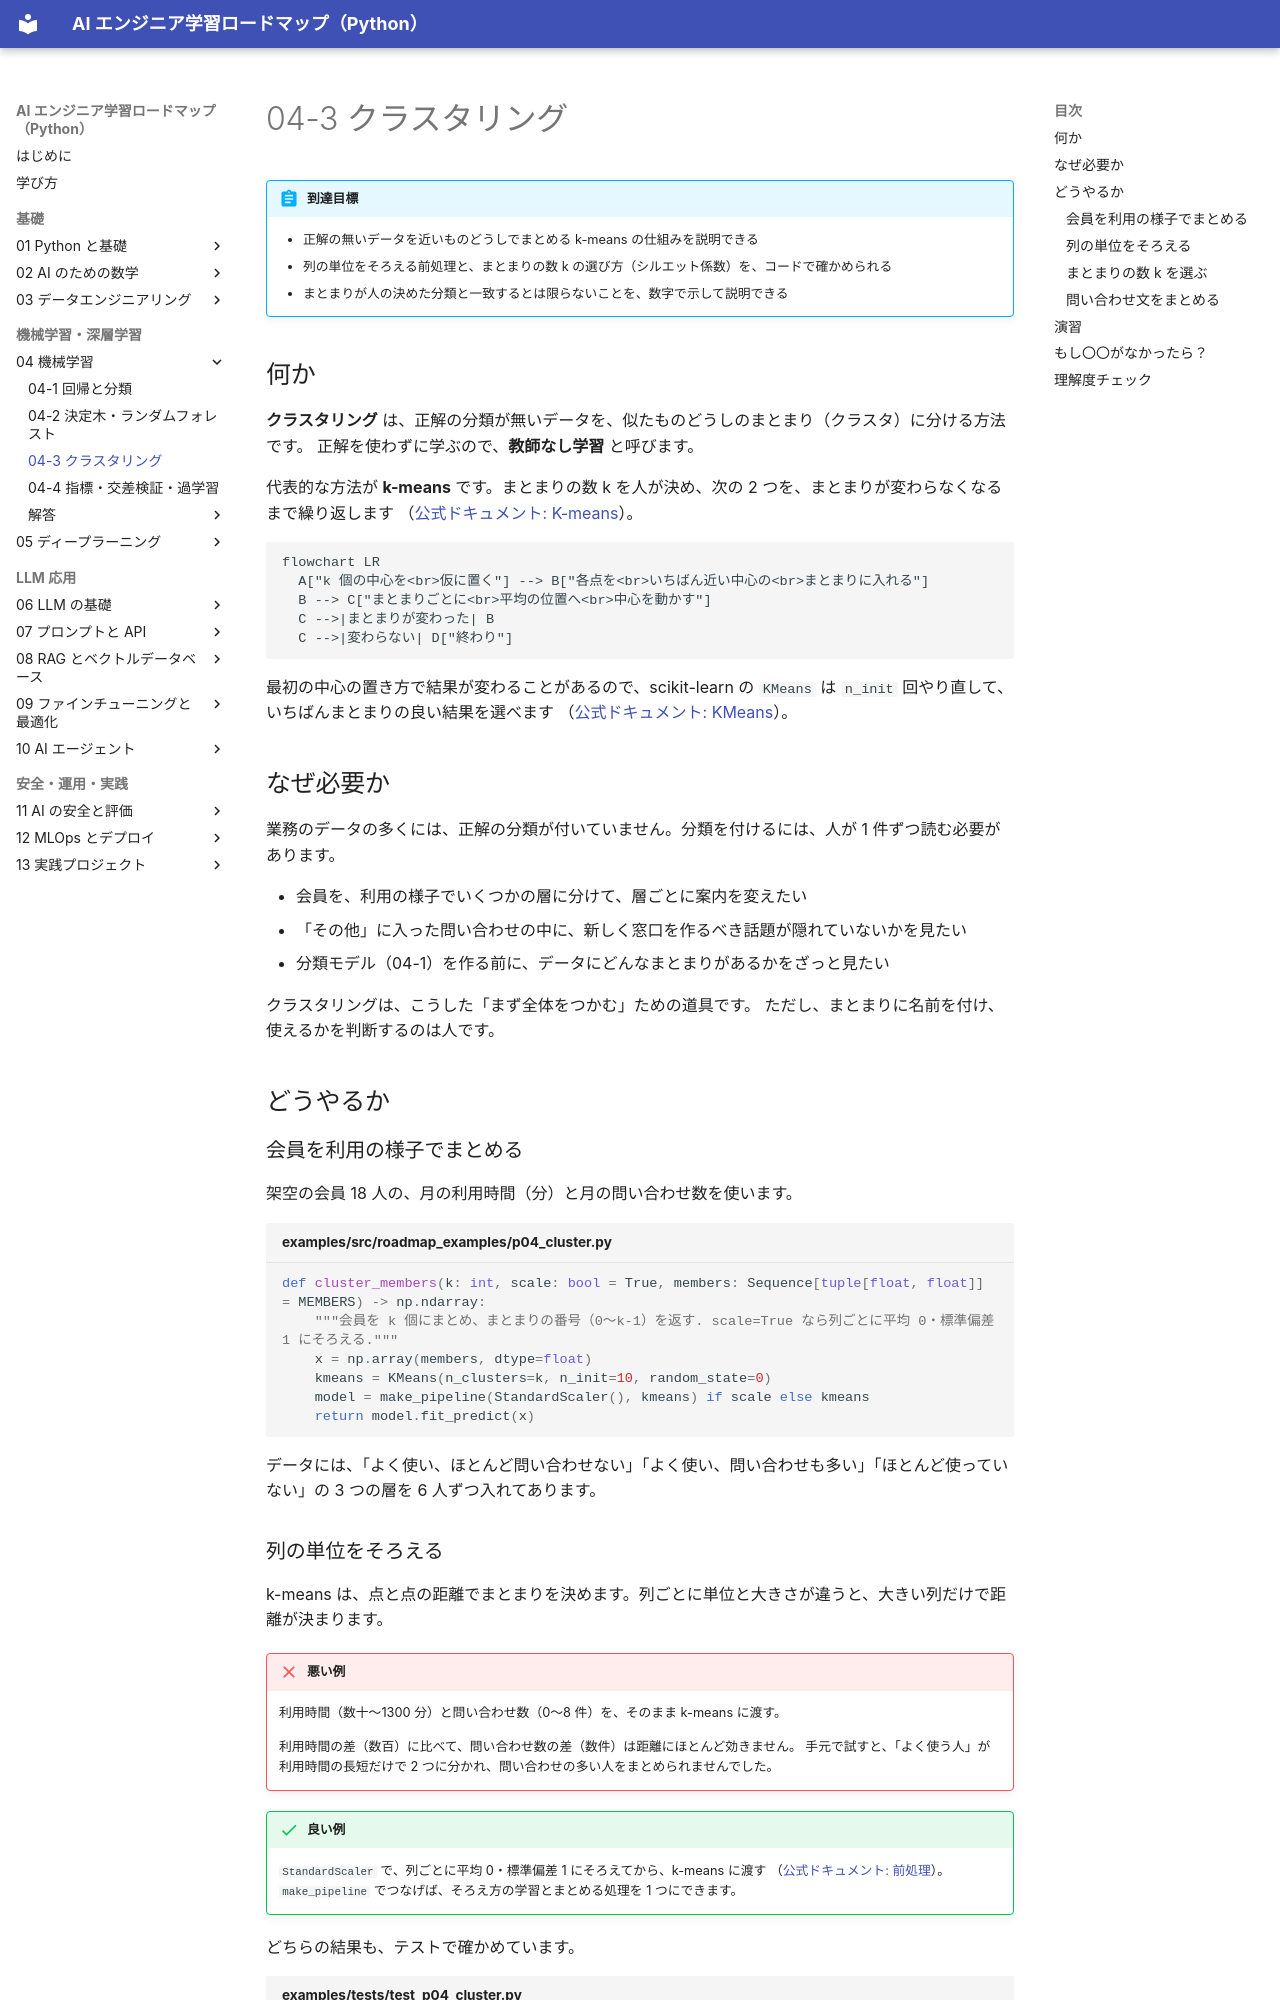

repository: shoyo-maya-bot/ai-engineer-roadmap · page: 04-ml/04-3-clustering/index.html · generator: mkdocs

# 04-3 クラスタリング

!!! abstract "到達目標"
    - 正解の無いデータを近いものどうしでまとめる k-means の仕組みを説明できる
    - 列の単位をそろえる前処理と、まとまりの数 k の選び方（シルエット係数）を、コードで確かめられる
    - まとまりが人の決めた分類と一致するとは限らないことを、数字で示して説明できる

## 何か

**クラスタリング** は、正解の分類が無いデータを、似たものどうしのまとまり（クラスタ）に分ける方法です。
正解を使わずに学ぶので、**教師なし学習** と呼びます。

代表的な方法が **k-means** です。まとまりの数 k を人が決め、次の 2 つを、まとまりが変わらなくなるまで繰り返します
（[公式ドキュメント: K-means](https://scikit-learn.org/stable/modules/clustering.html#k-means)）。

```mermaid
flowchart LR
  A["k 個の中心を<br>仮に置く"] --> B["各点を<br>いちばん近い中心の<br>まとまりに入れる"]
  B --> C["まとまりごとに<br>平均の位置へ<br>中心を動かす"]
  C -->|まとまりが変わった| B
  C -->|変わらない| D["終わり"]
```

最初の中心の置き方で結果が変わることがあるので、scikit-learn の `KMeans` は `n_init` 回やり直して、いちばんまとまりの良い結果を選べます
（[公式ドキュメント: KMeans](https://scikit-learn.org/stable/modules/generated/sklearn.cluster.KMeans.html)）。

## なぜ必要か

業務のデータの多くには、正解の分類が付いていません。分類を付けるには、人が 1 件ずつ読む必要があります。

- 会員を、利用の様子でいくつかの層に分けて、層ごとに案内を変えたい
- 「その他」に入った問い合わせの中に、新しく窓口を作るべき話題が隠れていないかを見たい
- 分類モデル（04-1）を作る前に、データにどんなまとまりがあるかをざっと見たい

クラスタリングは、こうした「まず全体をつかむ」ための道具です。
ただし、まとまりに名前を付け、使えるかを判断するのは人です。

## どうやるか

### 会員を利用の様子でまとめる

架空の会員 18 人の、月の利用時間（分）と月の問い合わせ数を使います。

<!-- src: examples/src/roadmap_examples/p04_cluster.py -->
```python title="examples/src/roadmap_examples/p04_cluster.py"
def cluster_members(k: int, scale: bool = True, members: Sequence[tuple[float, float]] = MEMBERS) -> np.ndarray:
    """会員を k 個にまとめ、まとまりの番号（0〜k-1）を返す. scale=True なら列ごとに平均 0・標準偏差 1 にそろえる."""
    x = np.array(members, dtype=float)
    kmeans = KMeans(n_clusters=k, n_init=10, random_state=0)
    model = make_pipeline(StandardScaler(), kmeans) if scale else kmeans
    return model.fit_predict(x)
```

データには、「よく使い、ほとんど問い合わせない」「よく使い、問い合わせも多い」「ほとんど使っていない」の 3 つの層を 6 人ずつ入れてあります。
